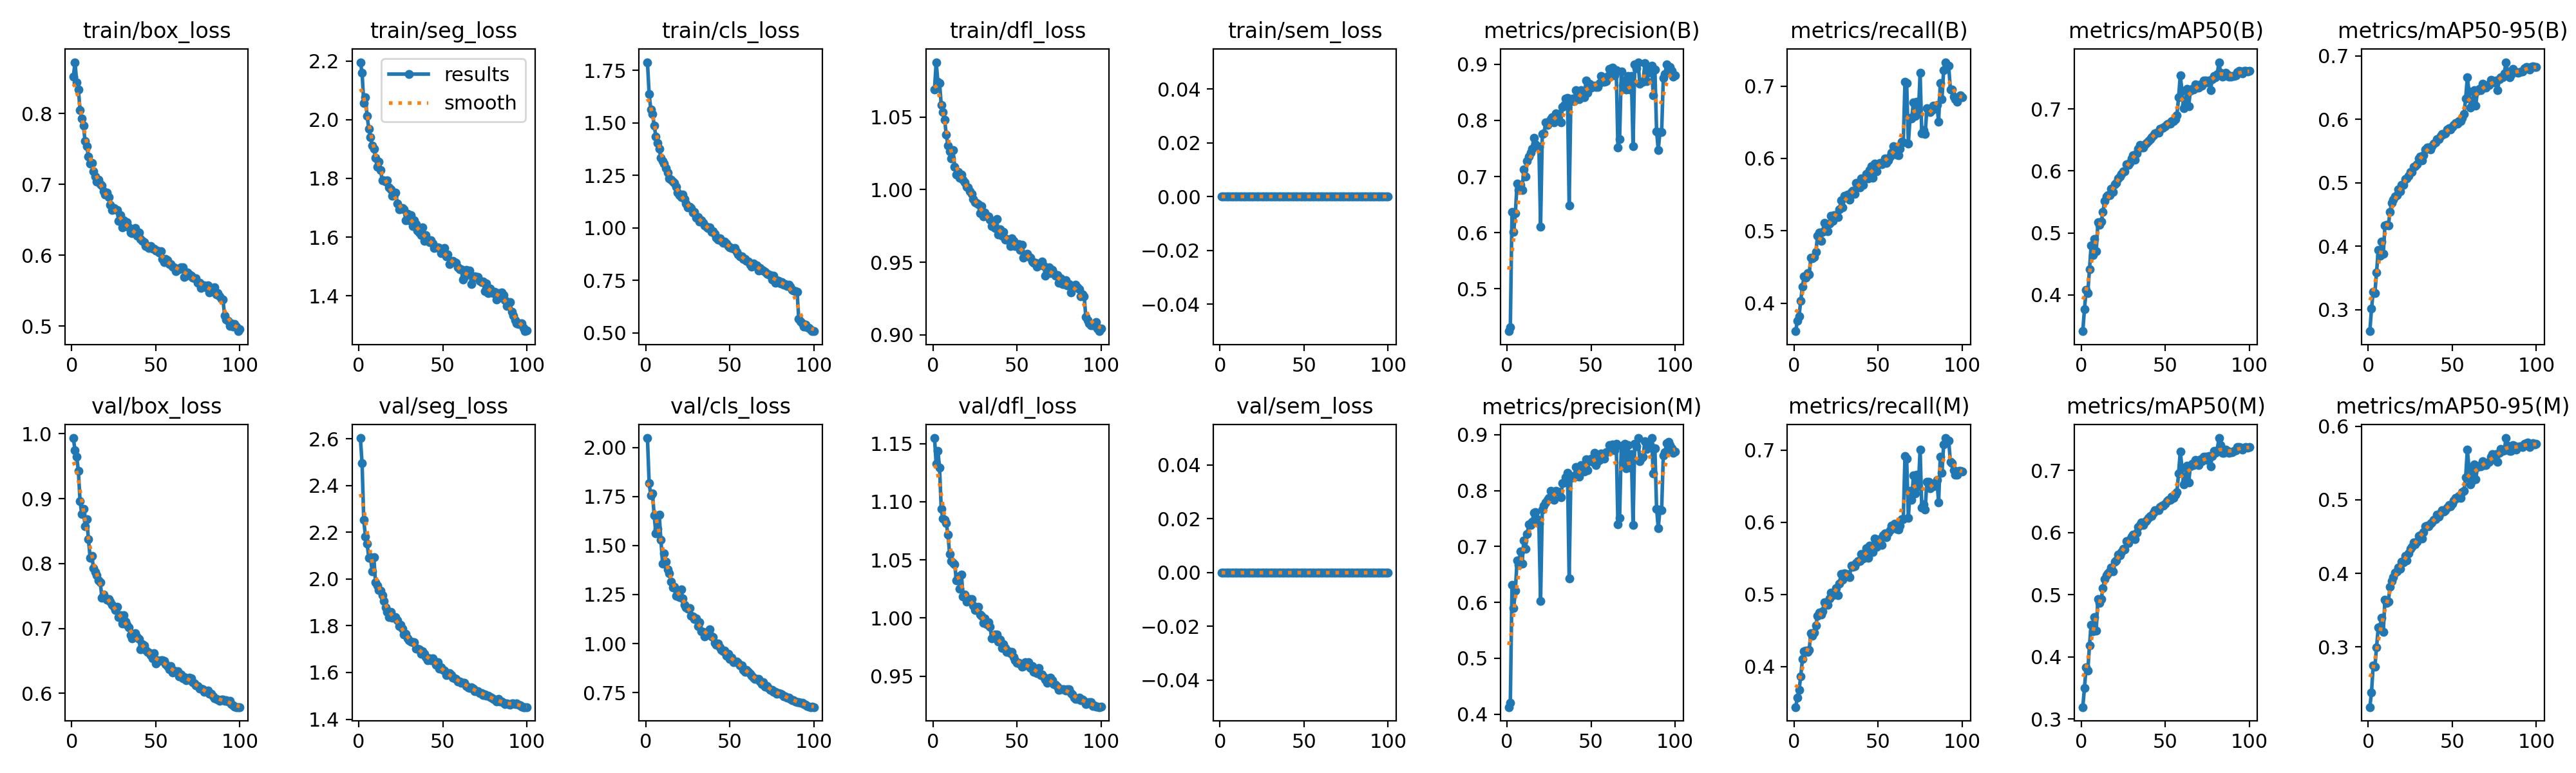

The data file committed next to this chart (first rows):
epoch, time, train/box_loss, train/seg_loss, train/cls_loss, train/dfl_loss, train/sem_loss, metrics/precision(B), metrics/recall(B), metrics/mAP50(B), metrics/mAP50-95(B), metrics/precision(M), metrics/recall(M), metrics/mAP50(M), metrics/mAP50-95(M), val/box_loss, val/seg_loss, val/cls_loss, val/dfl_loss, val/sem_loss, lr/pg0, lr/pg1, lr/pg2
1, 220.6, 0.8517, 2.196, 1.789, 1.069, 0, 0.424, 0.3615, 0.3413, 0.2661, 0.4128, 0.3439, 0.3193, 0.2184, 0.9934, 2.603, 2.048, 1.155, 0, 0.0003328, 0.0003328, 0.06705
2, 428.6, 0.8726, 2.16, 1.637, 1.088, 0, 0.431, 0.376, 0.3765, 0.3014, 0.4208, 0.3572, 0.3498, 0.2385, 0.9745, 2.495, 1.818, 1.132, 0, 0.0006596, 0.0006596, 0.03404
3, 629.3, 0.8443, 2.057, 1.564, 1.074, 0, 0.6373, 0.3824, 0.4077, 0.3281, 0.6316, 0.3675, 0.3831, 0.2751, 0.9646, 2.253, 1.754, 1.144, 0, 0.0009797, 0.0009797, 0.001029
4, 829.9, 0.8343, 2.076, 1.543, 1.074, 0, 0.6017, 0.4039, 0.4031, 0.3264, 0.5902, 0.3868, 0.3779, 0.2731, 0.9428, 2.183, 1.765, 1.129, 0, 0.0009703, 0.0009703, 0.0009703
5, 1032, 0.8047, 2.013, 1.488, 1.058, 0, 0.6344, 0.4229, 0.4418, 0.3588, 0.6213, 0.4103, 0.4188, 0.2998, 0.8963, 2.151, 1.654, 1.094, 0, 0.0009604, 0.0009604, 0.0009604
6, 1234, 0.7934, 1.969, 1.436, 1.054, 0, 0.687, 0.4373, 0.4794, 0.3945, 0.6753, 0.421, 0.4521, 0.3266, 0.8768, 2.091, 1.561, 1.085, 0, 0.0009505, 0.0009505, 0.0009505
7, 1438, 0.7829, 1.94, 1.404, 1.048, 0, 0.6762, 0.4358, 0.4638, 0.3846, 0.6676, 0.4225, 0.4418, 0.3273, 0.8839, 2.092, 1.586, 1.085, 0, 0.0009406, 0.0009406, 0.0009406
8, 1642, 0.7608, 1.912, 1.376, 1.038, 0, 0.6855, 0.4421, 0.4905, 0.4069, 0.6908, 0.4203, 0.4644, 0.3396, 0.8577, 2.034, 1.656, 1.082, 0, 0.0009307, 0.0009307, 0.0009307
9, 1845, 0.754, 1.901, 1.333, 1.03, 0, 0.6762, 0.4402, 0.4703, 0.3881, 0.6689, 0.4234, 0.4427, 0.3208, 0.8688, 2.093, 1.528, 1.072, 0, 0.0009208, 0.0009208, 0.0009208
10, 2046, 0.7395, 1.871, 1.319, 1.026, 0, 0.7128, 0.4627, 0.5168, 0.4327, 0.7106, 0.446, 0.4931, 0.3646, 0.8372, 1.985, 1.409, 1.055, 0, 0.0009109, 0.0009109, 0.0009109
11, 2249, 0.7292, 1.839, 1.305, 1.022, 0, 0.7003, 0.4619, 0.513, 0.434, 0.696, 0.4426, 0.4874, 0.3602, 0.809, 1.972, 1.46, 1.049, 0, 0.000901, 0.000901, 0.000901
12, 2452, 0.7301, 1.856, 1.284, 1.027, 0, 0.7275, 0.4642, 0.5182, 0.4324, 0.7225, 0.4468, 0.4935, 0.3614, 0.8118, 1.951, 1.417, 1.047, 0, 0.0008911, 0.0008911, 0.0008911
13, 2655, 0.7188, 1.829, 1.263, 1.016, 0, 0.7356, 0.4714, 0.5338, 0.454, 0.7398, 0.4573, 0.5111, 0.382, 0.7928, 1.95, 1.378, 1.046, 0, 0.0008812, 0.0008812, 0.0008812
14, 2858, 0.7115, 1.792, 1.235, 1.01, 0, 0.7426, 0.4929, 0.5516, 0.4687, 0.739, 0.4704, 0.5255, 0.3897, 0.7869, 1.93, 1.359, 1.032, 0, 0.0008713, 0.0008713, 0.0008713
15, 3059, 0.7037, 1.794, 1.229, 1.012, 0, 0.7494, 0.4981, 0.5592, 0.4734, 0.7447, 0.4747, 0.5312, 0.3946, 0.7824, 1.905, 1.317, 1.036, 0, 0.0008614, 0.0008614, 0.0008614
16, 3261, 0.7068, 1.789, 1.219, 1.008, 0, 0.7692, 0.4858, 0.5613, 0.4789, 0.76, 0.4721, 0.5346, 0.4006, 0.7739, 1.878, 1.286, 1.025, 0, 0.0008515, 0.0008515, 0.0008515
17, 3463, 0.6998, 1.794, 1.213, 1.011, 0, 0.7573, 0.4986, 0.5613, 0.4806, 0.7613, 0.4768, 0.5374, 0.4024, 0.7715, 1.859, 1.29, 1.037, 0, 0.0008416, 0.0008416, 0.0008416
18, 3665, 0.6987, 1.768, 1.196, 1.007, 0, 0.7545, 0.5111, 0.5711, 0.4896, 0.7494, 0.4893, 0.5443, 0.408, 0.7477, 1.838, 1.243, 1.019, 0, 0.0008317, 0.0008317, 0.0008317
19, 3867, 0.6902, 1.762, 1.169, 1.005, 0, 0.753, 0.5011, 0.5658, 0.4864, 0.7408, 0.4863, 0.5373, 0.4064, 0.7523, 1.858, 1.262, 1.02, 0, 0.0008218, 0.0008218, 0.0008218
20, 4069, 0.6856, 1.741, 1.157, 1.002, 0, 0.6109, 0.4995, 0.5784, 0.4965, 0.6023, 0.4852, 0.5528, 0.4157, 0.7478, 1.835, 1.238, 1.014, 0, 0.0008119, 0.0008119, 0.0008119
21, 4271, 0.6882, 1.745, 1.148, 1.002, 0, 0.7756, 0.5103, 0.5805, 0.4971, 0.7657, 0.4945, 0.5555, 0.4148, 0.744, 1.838, 1.278, 1.016, 0, 0.000802, 0.000802, 0.000802
22, 4473, 0.6816, 1.752, 1.158, 0.9987, 0, 0.7766, 0.5208, 0.5885, 0.5058, 0.7733, 0.5023, 0.5644, 0.4234, 0.7453, 1.838, 1.23, 1.016, 0, 0.0007921, 0.0007921, 0.0007921
23, 4676, 0.6708, 1.714, 1.136, 0.9971, 0, 0.7962, 0.5138, 0.5916, 0.5064, 0.7793, 0.4986, 0.564, 0.4178, 0.7418, 1.822, 1.199, 1.016, 0, 0.0007822, 0.0007822, 0.0007822
24, 4878, 0.6635, 1.695, 1.115, 0.9935, 0, 0.7914, 0.5216, 0.5958, 0.5106, 0.7839, 0.5012, 0.5693, 0.427, 0.7362, 1.798, 1.183, 1.011, 0, 0.0007723, 0.0007723, 0.0007723
25, 5081, 0.6667, 1.698, 1.099, 0.9912, 0, 0.7972, 0.5218, 0.5991, 0.5168, 0.7864, 0.5083, 0.5741, 0.4336, 0.7331, 1.805, 1.179, 1.007, 0, 0.0007624, 0.0007624, 0.0007624
26, 5281, 0.665, 1.698, 1.1, 0.9908, 0, 0.802, 0.5194, 0.5989, 0.5172, 0.7993, 0.4986, 0.573, 0.436, 0.7281, 1.789, 1.181, 1.008, 0, 0.0007525, 0.0007525, 0.0007525
27, 5484, 0.6637, 1.695, 1.093, 0.9898, 0, 0.8061, 0.5297, 0.611, 0.5248, 0.7954, 0.5153, 0.5866, 0.4419, 0.733, 1.763, 1.143, 1.01, 0, 0.0007426, 0.0007426, 0.0007426
28, 5688, 0.6486, 1.657, 1.074, 0.9837, 0, 0.7962, 0.5418, 0.6099, 0.5261, 0.7832, 0.5282, 0.5832, 0.4394, 0.7178, 1.765, 1.139, 1.003, 0, 0.0007327, 0.0007327, 0.0007327
29, 5887, 0.6569, 1.679, 1.077, 0.9888, 0, 0.812, 0.5322, 0.6134, 0.5292, 0.7998, 0.5205, 0.5887, 0.4433, 0.7202, 1.745, 1.126, 1.002, 0, 0.0007228, 0.0007228, 0.0007228
30, 6090, 0.6395, 1.657, 1.05, 0.9815, 0, 0.8052, 0.548, 0.6204, 0.5387, 0.7989, 0.529, 0.5933, 0.451, 0.7075, 1.737, 1.128, 0.9958, 0, 0.0007129, 0.0007129, 0.0007129
31, 6290, 0.6494, 1.674, 1.051, 0.9841, 0, 0.8118, 0.5481, 0.6258, 0.5409, 0.7974, 0.5285, 0.5969, 0.4518, 0.7202, 1.732, 1.088, 0.9999, 0, 0.000703, 0.000703, 0.000703
32, 6489, 0.6416, 1.637, 1.03, 0.9818, 0, 0.7968, 0.5499, 0.6182, 0.5356, 0.7875, 0.5264, 0.5899, 0.4477, 0.7105, 1.73, 1.11, 0.9944, 0, 0.0006931, 0.0006931, 0.0006931
33, 6686, 0.6463, 1.658, 1.037, 0.9814, 0, 0.8241, 0.5431, 0.6285, 0.5437, 0.8132, 0.5242, 0.6002, 0.456, 0.7059, 1.729, 1.064, 0.9963, 0, 0.0006832, 0.0006832, 0.0006832
34, 6888, 0.6392, 1.644, 1.025, 0.9794, 0, 0.827, 0.5538, 0.6358, 0.5527, 0.8143, 0.54, 0.6097, 0.4642, 0.7016, 1.701, 1.06, 0.9926, 0, 0.0006733, 0.0006733, 0.0006733
35, 7088, 0.6318, 1.622, 1.011, 0.9749, 0, 0.8385, 0.5552, 0.6426, 0.5559, 0.8235, 0.5379, 0.6125, 0.4647, 0.6897, 1.702, 1.037, 0.9825, 0, 0.0006634, 0.0006634, 0.0006634
36, 7284, 0.6314, 1.616, 1.006, 0.9766, 0, 0.8399, 0.5508, 0.6384, 0.5551, 0.8316, 0.5392, 0.6165, 0.4642, 0.6843, 1.7, 1.043, 0.9836, 0, 0.0006535, 0.0006535, 0.0006535
37, 7483, 0.6322, 1.608, 0.9988, 0.9737, 0, 0.6479, 0.5659, 0.6377, 0.5525, 0.6429, 0.5432, 0.6122, 0.4678, 0.6892, 1.679, 1.053, 0.9859, 0, 0.0006436, 0.0006436, 0.0006436
38, 7679, 0.6387, 1.633, 1.002, 0.9799, 0, 0.835, 0.561, 0.6435, 0.558, 0.823, 0.5463, 0.6173, 0.4689, 0.6926, 1.692, 1.072, 0.9859, 0, 0.0006337, 0.0006337, 0.0006337
39, 7876, 0.6276, 1.587, 0.9815, 0.9693, 0, 0.8396, 0.56, 0.6447, 0.5615, 0.8258, 0.5465, 0.6199, 0.4724, 0.687, 1.679, 1.036, 0.9798, 0, 0.0006238, 0.0006238, 0.0006238
40, 8075, 0.6321, 1.607, 0.9832, 0.9726, 0, 0.834, 0.5721, 0.6485, 0.5639, 0.8237, 0.5561, 0.6233, 0.4735, 0.6835, 1.666, 1.034, 0.9816, 0, 0.0006139, 0.0006139, 0.0006139
41, 8274, 0.623, 1.592, 0.9722, 0.9683, 0, 0.8541, 0.5638, 0.6517, 0.5683, 0.8425, 0.55, 0.6271, 0.4796, 0.6677, 1.651, 1.005, 0.9744, 0, 0.000604, 0.000604, 0.000604
42, 8471, 0.6199, 1.583, 0.952, 0.9708, 0, 0.8403, 0.5724, 0.6541, 0.5687, 0.8387, 0.5515, 0.6272, 0.4771, 0.6763, 1.661, 0.9944, 0.9773, 0, 0.0005941, 0.0005941, 0.0005941
43, 8672, 0.6185, 1.588, 0.9443, 0.9657, 0, 0.838, 0.5784, 0.6574, 0.5739, 0.8244, 0.5641, 0.6316, 0.4825, 0.6738, 1.653, 0.9999, 0.9743, 0, 0.0005842, 0.0005842, 0.0005842
44, 8870, 0.6132, 1.579, 0.9494, 0.9662, 0, 0.8537, 0.5727, 0.661, 0.5766, 0.8462, 0.5507, 0.6365, 0.486, 0.6665, 1.659, 0.9798, 0.9707, 0, 0.0005743, 0.0005743, 0.0005743
45, 9068, 0.6128, 1.563, 0.9364, 0.965, 0, 0.8499, 0.5843, 0.662, 0.5773, 0.8407, 0.5675, 0.6365, 0.4843, 0.6638, 1.65, 0.9683, 0.9716, 0, 0.0005644, 0.0005644, 0.0005644
46, 9266, 0.6103, 1.564, 0.9289, 0.9612, 0, 0.8418, 0.5895, 0.6621, 0.5783, 0.8341, 0.567, 0.636, 0.4862, 0.6629, 1.633, 0.9619, 0.9698, 0, 0.0005545, 0.0005545, 0.0005545
47, 9466, 0.6126, 1.565, 0.9353, 0.9666, 0, 0.8707, 0.5734, 0.6682, 0.5836, 0.856, 0.5589, 0.6419, 0.4894, 0.6586, 1.644, 0.9637, 0.9708, 0, 0.0005446, 0.0005446, 0.0005446
48, 9668, 0.6092, 1.563, 0.9257, 0.9648, 0, 0.8498, 0.5933, 0.6694, 0.5861, 0.8362, 0.5777, 0.6435, 0.4924, 0.6536, 1.617, 0.9382, 0.9665, 0, 0.0005347, 0.0005347, 0.0005347
49, 9868, 0.6096, 1.545, 0.9119, 0.9611, 0, 0.8659, 0.5826, 0.6701, 0.584, 0.8543, 0.5658, 0.643, 0.4907, 0.6619, 1.622, 0.9492, 0.9635, 0, 0.0005248, 0.0005248, 0.0005248
50, 10067, 0.606, 1.553, 0.9084, 0.9611, 0, 0.8591, 0.591, 0.6723, 0.5883, 0.8571, 0.5711, 0.6463, 0.4949, 0.6459, 1.612, 0.9226, 0.9613, 0, 0.0005149, 0.0005149, 0.0005149
51, 10263, 0.6064, 1.563, 0.9052, 0.9625, 0, 0.8621, 0.594, 0.6759, 0.5912, 0.8514, 0.5761, 0.6506, 0.4993, 0.6511, 1.607, 0.9285, 0.9612, 0, 0.000505, 0.000505, 0.000505
52, 10459, 0.6041, 1.534, 0.9015, 0.9587, 0, 0.8622, 0.5921, 0.6764, 0.5938, 0.8674, 0.5684, 0.6527, 0.5027, 0.6505, 1.59, 0.9065, 0.9603, 0, 0.0004951, 0.0004951, 0.0004951
53, 10655, 0.6057, 1.541, 0.9035, 0.9621, 0, 0.86, 0.5945, 0.6765, 0.5933, 0.8459, 0.5814, 0.6528, 0.5024, 0.6512, 1.591, 0.9099, 0.9583, 0, 0.0004852, 0.0004852, 0.0004852
54, 10858, 0.5945, 1.509, 0.8845, 0.9532, 0, 0.8593, 0.6004, 0.6808, 0.5974, 0.8526, 0.5844, 0.6579, 0.5052, 0.651, 1.596, 0.9095, 0.9587, 0, 0.0004753, 0.0004753, 0.0004753
55, 11053, 0.5904, 1.515, 0.8736, 0.9547, 0, 0.8665, 0.5941, 0.6803, 0.5969, 0.8549, 0.5788, 0.6554, 0.5029, 0.65, 1.589, 0.901, 0.9619, 0, 0.0004654, 0.0004654, 0.0004654
56, 11249, 0.5949, 1.52, 0.8638, 0.9557, 0, 0.8787, 0.5977, 0.6841, 0.6022, 0.8668, 0.5858, 0.6613, 0.5104, 0.645, 1.577, 0.8898, 0.9593, 0, 0.0004555, 0.0004555, 0.0004555
57, 11450, 0.5925, 1.515, 0.8645, 0.9542, 0, 0.8766, 0.6025, 0.6898, 0.608, 0.8641, 0.5888, 0.6656, 0.5119, 0.642, 1.574, 0.8899, 0.962, 0, 0.0004456, 0.0004456, 0.0004456
58, 11649, 0.5869, 1.511, 0.8529, 0.9532, 0, 0.8693, 0.6084, 0.7189, 0.6331, 0.8566, 0.5955, 0.6958, 0.5308, 0.637, 1.571, 0.8656, 0.9569, 0, 0.0004357, 0.0004357, 0.0004357
59, 11848, 0.5876, 1.497, 0.8523, 0.9506, 0, 0.8695, 0.617, 0.7548, 0.6661, 0.8685, 0.5926, 0.7308, 0.5679, 0.6425, 1.563, 0.8571, 0.9587, 0, 0.0004258, 0.0004258, 0.0004258
60, 12046, 0.5841, 1.49, 0.8433, 0.9496, 0, 0.8788, 0.6145, 0.7291, 0.6437, 0.8693, 0.5982, 0.7051, 0.5422, 0.6325, 1.561, 0.8643, 0.9536, 0, 0.0004159, 0.0004159, 0.0004159
... 40 more rows
